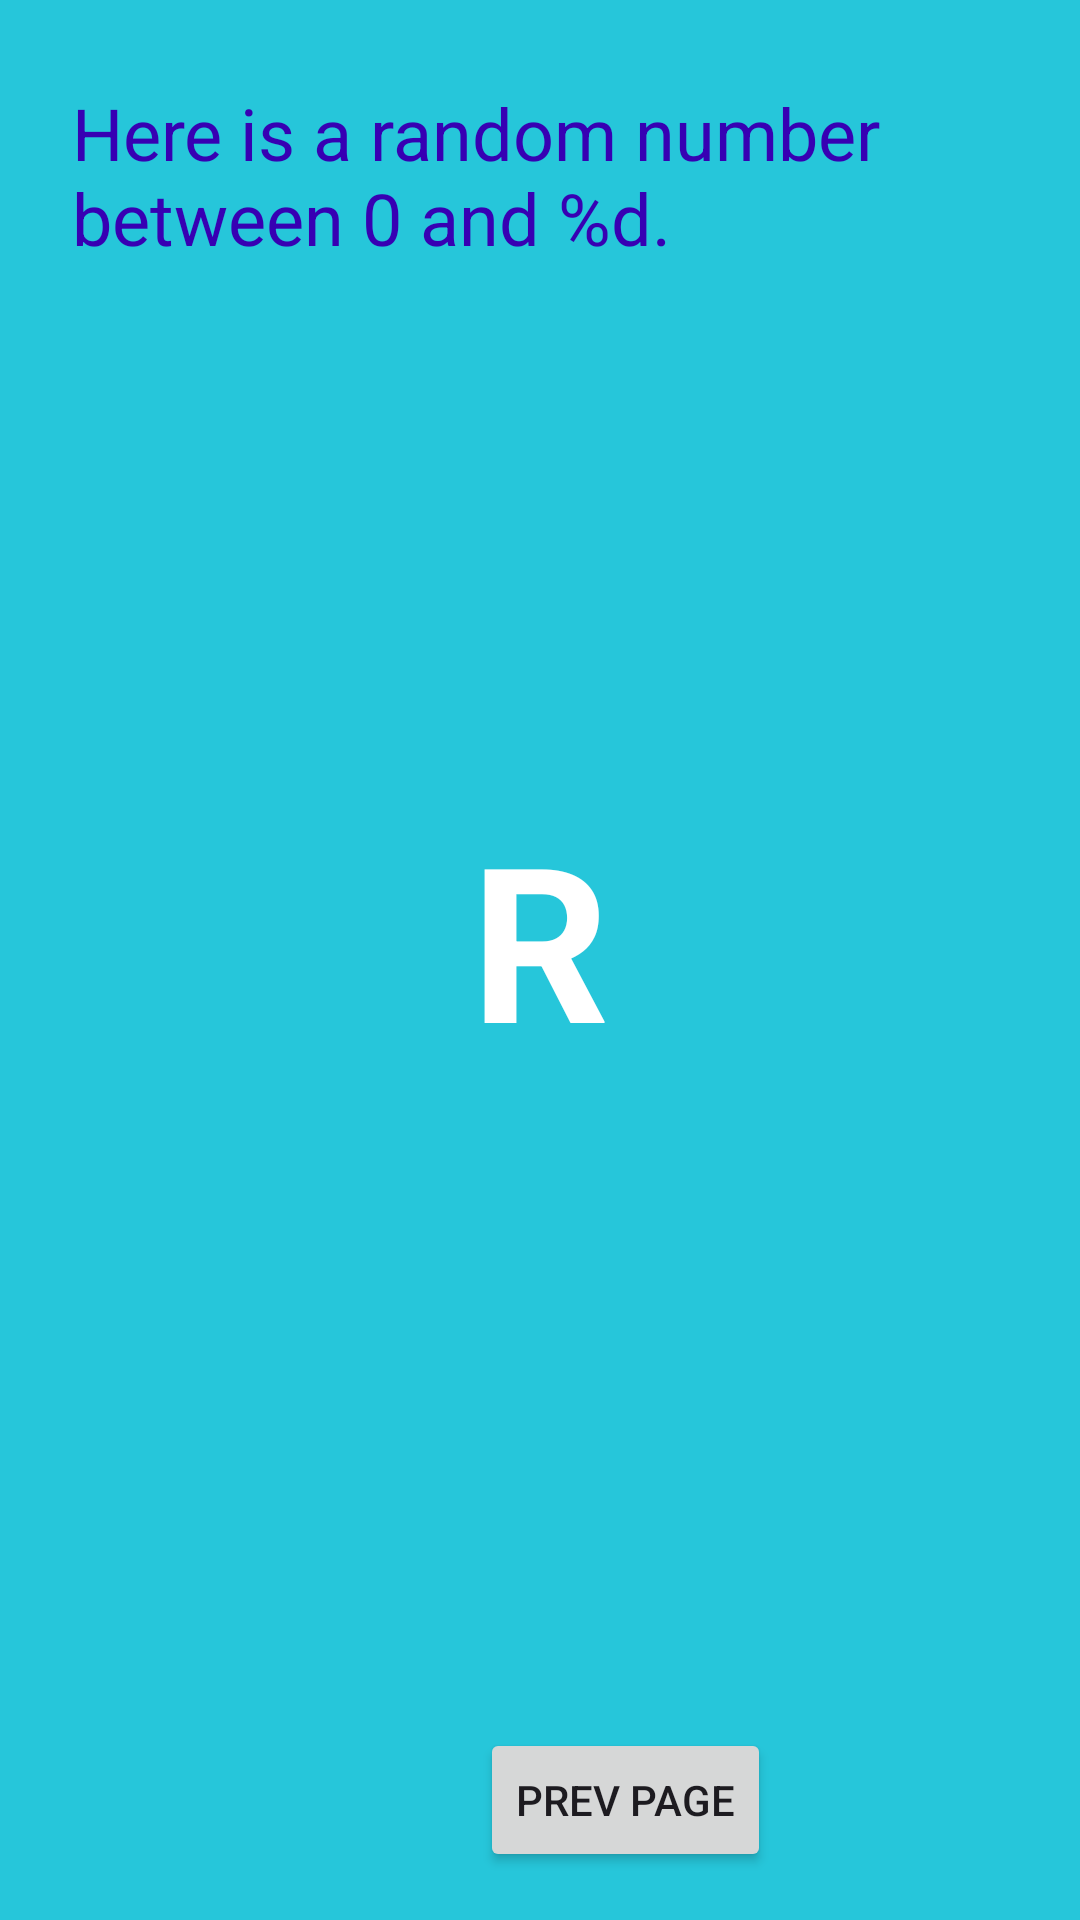

Write the Android layout XML for this screen, with the resource values it uses.
<!-- AndroidManifest.xml: application theme Theme.MyFirstAndroidAppInKotlin -->
<!-- res/layout/fragment_second.xml -->
<?xml version="1.0" encoding="utf-8"?>
<androidx.constraintlayout.widget.ConstraintLayout xmlns:android="http://schemas.android.com/apk/res/android"
    xmlns:app="http://schemas.android.com/apk/res-auto"
    xmlns:tools="http://schemas.android.com/tools"
    android:id="@+id/ConstraintLayout"
    android:layout_width="match_parent"
    android:layout_height="match_parent"
    android:background="@color/screenBackground2"
    tools:context=".SecondFragment">


    <Button
        android:id="@+id/button_second"
        android:layout_width="wrap_content"
        android:layout_height="wrap_content"
        android:layout_marginBottom="16dp"

        android:layout_marginStart="160dp"
        android:text="@string/previous"
        app:layout_constraintBottom_toBottomOf="parent"
        app:layout_constraintStart_toStartOf="parent" />

    <TextView
        android:id="@+id/textview_header"
        android:layout_width="0dp"
        android:layout_height="wrap_content"
        android:layout_marginEnd="24dp"
        android:layout_marginStart="24dp"
        android:layout_marginTop="28dp"
        android:text="@string/random_heading"
        android:textColor="@color/colorPrimaryDark"
        android:textSize="24sp"
        app:layout_constraintEnd_toEndOf="parent"
        app:layout_constraintHorizontal_bias="0.0"
        app:layout_constraintStart_toStartOf="parent"
        app:layout_constraintTop_toTopOf="parent" />

    <TextView
        android:id="@+id/textview_random"
        android:layout_width="wrap_content"
        android:layout_height="wrap_content"
        android:text="R"
        android:textColor="@android:color/white"
        android:textSize="72sp"
        android:textStyle="bold"
        app:layout_constraintBottom_toTopOf="@+id/button_second"
        app:layout_constraintEnd_toEndOf="parent"
        app:layout_constraintStart_toStartOf="parent"
        app:layout_constraintTop_toBottomOf="@+id/textview_header"
        app:layout_constraintVertical_bias="0.45" />

</androidx.constraintlayout.widget.ConstraintLayout>
<!-- resources referenced by this layout -->
<resources>
  <color name="colorPrimaryDark">#3700B3</color>
  <color name="screenBackground2">#26C6DA</color>
  <string name="previous">Prev Page</string>
  <string name="random_heading">Here is a random number between 0 and %d.</string>
  <style name="Theme.MyFirstAndroidAppInKotlin" parent="Base.Theme.MyFirstAndroidAppInKotlin" />
  <style name="Base.Theme.MyFirstAndroidAppInKotlin" parent="Theme.Material3.DayNight.NoActionBar">
          
          
      </style>
</resources>
